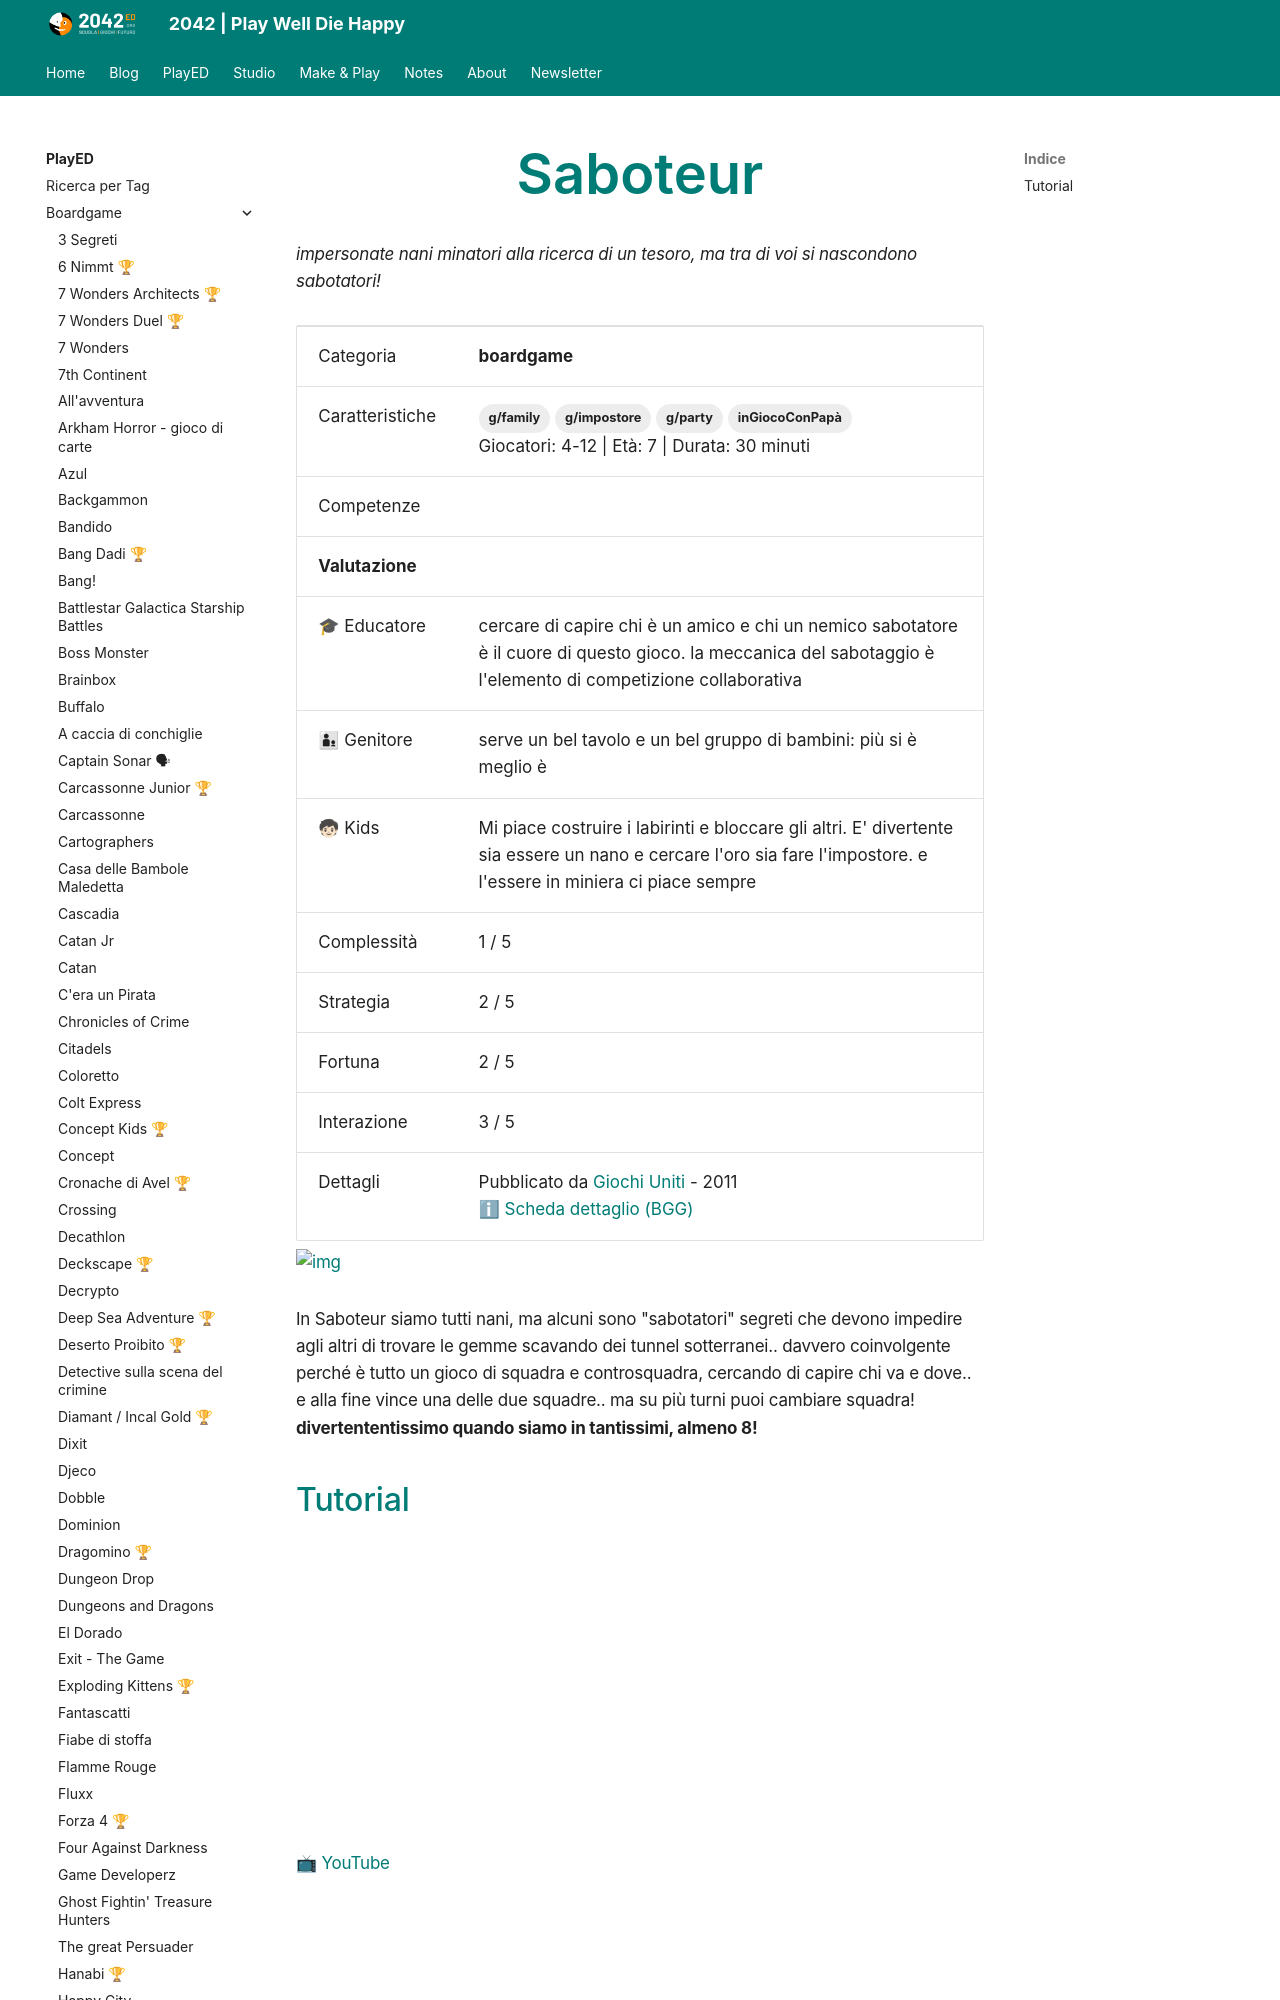

repository: 2042ed/2042ed.org · page: played/boardgame/saboteur/index.html · generator: mkdocs

---
title: Saboteur
date: 2020-12-14
updated: 2024-03-10
slug: 
description: "impersonate nani minatori alla ricerca di un tesoro, ma tra di voi si nascondono sabotatori!"
type: PlayED
categories:
  - boardgame
tags:
  - g/family
  - g/party
  - g/impostore
  - inGiocoConPapà

template: played.html
ed_category: boardgame
ed_skills: []
ed_gameplay_complex: 1
ed_gameplay_strategy: 2
ed_gameplay_luck: 2
ed_gameplay_interaction: 3
